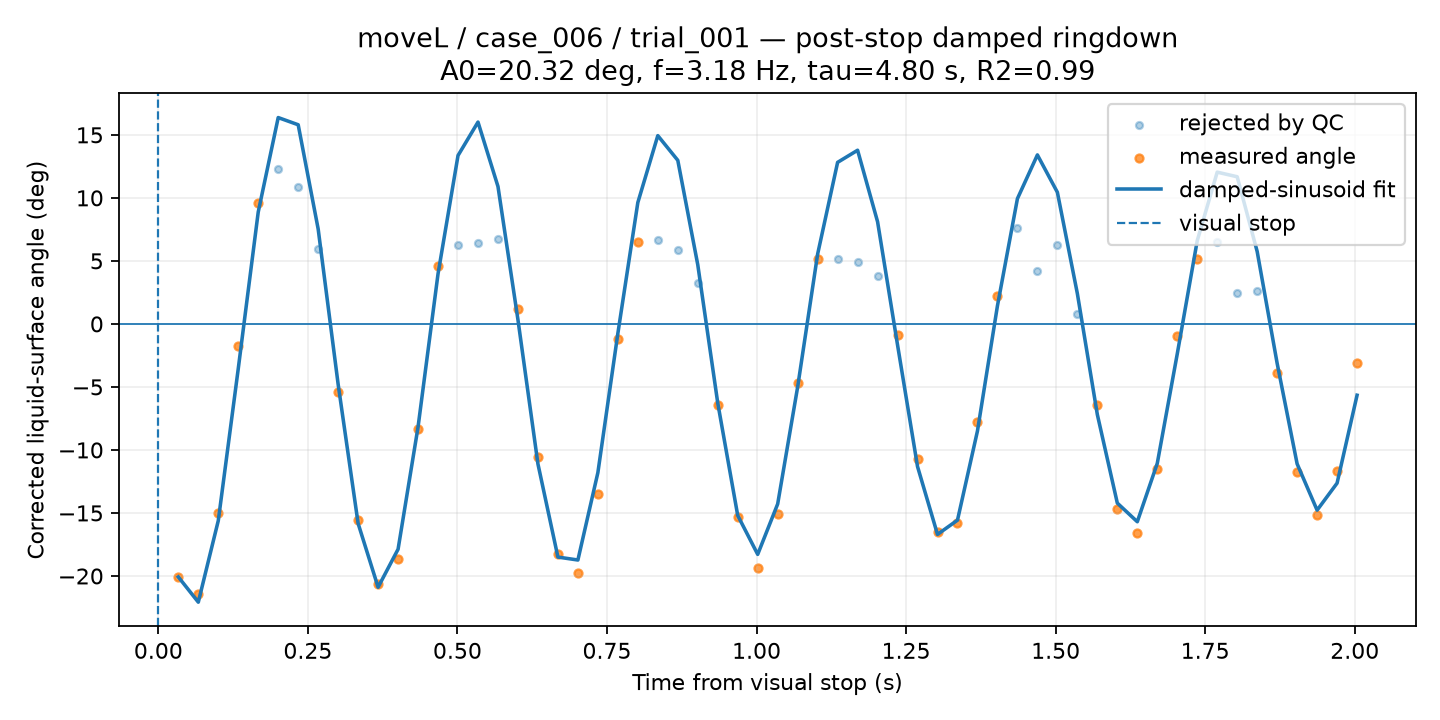

Values plotted in this chart, from the file beside it:
time_from_visual_stop_s, surface_angle_corrected_deg, fit_used, quality, ringdown_fit_angle_deg
0.0334, -20.09, 1, GOOD, -20.08
0.0668, -21.4, 1, GOOD, -22.08
0.1002, -15.04, 1, GOOD, -15.61
0.1336, -1.781, 1, GOOD, -3.553
0.167, 9.573, 1, CHECK, 8.879
0.2004, 12.28, 0, BAD, 16.37
0.2338, 10.87, 0, BAD, 15.8
0.2672, 5.935, 0, BAD, 7.531
0.3006, -5.388, 1, GOOD, -4.792
0.334, -15.59, 1, GOOD, -15.84
0.3674, -20.62, 1, GOOD, -20.89
0.4008, -18.64, 1, GOOD, -17.87
0.4342, -8.33, 1, GOOD, -8.173
0.4676, 4.56, 1, GOOD, 3.978
0.501, 6.289, 0, BAD, 13.36
0.5344, 6.448, 0, BAD, 16.01
0.5678, 6.759, 0, BAD, 10.9
0.6012, 1.202, 1, GOOD, 0.328
0.6346, -10.58, 1, GOOD, -11.11
0.668, -18.28, 1, GOOD, -18.5
0.7014, -19.79, 1, CHECK, -18.73
0.7348, -13.51, 1, GOOD, -11.8
0.7682, -1.203, 1, GOOD, -0.7571
0.8016, 6.515, 1, CHECK, 9.631
0.835, 6.67, 0, BAD, 14.94
0.8684, 5.843, 0, BAD, 12.98
0.9017, 3.262, 0, BAD, 4.698
0.9351, -6.397, 1, GOOD, -6.273
0.9685, -15.32, 1, GOOD, -15.2
1.002, -19.33, 1, GOOD, -18.28
1.035, -15.12, 1, GOOD, -14.28
1.069, -4.704, 1, GOOD, -4.998
1.102, 5.113, 1, GOOD, 5.541
1.136, 5.185, 0, BAD, 12.82
1.169, 4.882, 0, BAD, 13.78
1.202, 3.768, 0, BAD, 8.109
1.236, -0.8551, 1, GOOD, -1.673
1.269, -10.73, 1, GOOD, -11.32
1.303, -16.49, 1, GOOD, -16.7
1.336, -15.8, 1, GOOD, -15.57
1.369, -7.748, 1, GOOD, -8.492
1.403, 2.248, 1, GOOD, 1.436
1.436, 7.59, 0, BAD, 9.938
1.47, 4.208, 0, BAD, 13.41
1.503, 6.295, 0, BAD, 10.44
1.536, 0.8099, 0, BAD, 2.406
1.57, -6.397, 1, GOOD, -7.191
1.603, -14.72, 1, GOOD, -14.22
1.637, -16.58, 1, GOOD, -15.7
1.67, -11.52, 1, CHECK, -11.07
1.703, -0.9189, 1, GOOD, -2.38
1.737, 5.174, 1, CHECK, 6.601
1.77, 6.488, 0, BAD, 12.04
1.803, 2.418, 0, BAD, 11.68
1.837, 2.625, 0, BAD, 5.748
1.87, -3.892, 1, GOOD, -3.125
1.904, -11.71, 1, GOOD, -11.1
1.937, -15.18, 1, GOOD, -14.78
1.97, -11.68, 1, GOOD, -12.63
2.004, -3.089, 1, GOOD, -5.657
